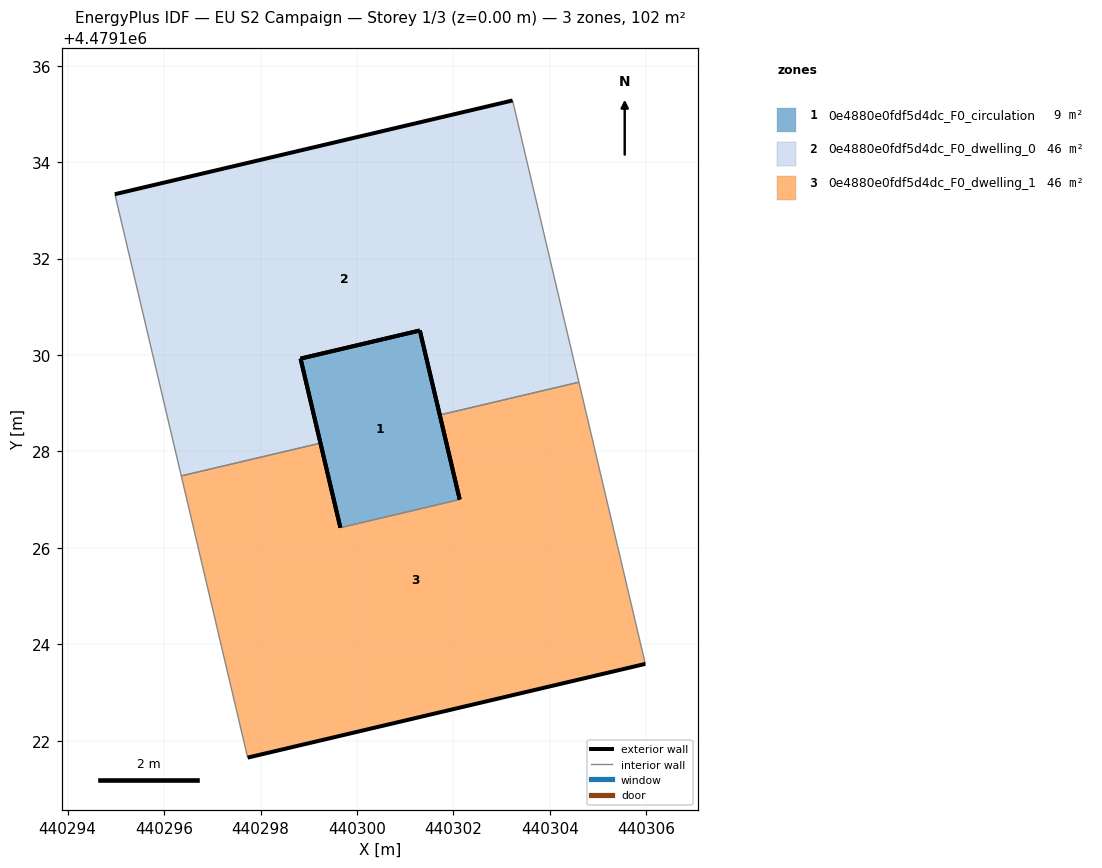
=== STOREY PLAN SPEC (per zone: floor XY polygon, exterior-wall plan segments, windows/doors) ===
zone 1: 0e4880e0fdf5d4dc_F0_circulation  (9.2 m²)
  floor: (440302.13, 4479127.00) (440301.30, 4479130.51) (440298.83, 4479129.92) (440299.66, 4479126.42)
  exterior wall: (440301.30, 4479130.51) – (440302.13, 4479127.00)  [3.6 m]
  exterior wall: (440299.66, 4479126.42) – (440298.83, 4479129.92)  [3.6 m]
  exterior wall: (440298.83, 4479129.92) – (440301.30, 4479130.51)  [2.5 m]
  interior walls: 1
zone 2: 0e4880e0fdf5d4dc_F0_dwelling_0  (46.3 m²)
  floor: (440304.60, 4479129.44) (440303.23, 4479135.28) (440294.98, 4479133.33) (440296.36, 4479127.49) (440299.24, 4479128.17) (440298.83, 4479129.92) (440301.30, 4479130.51) (440301.72, 4479128.76)
  exterior wall: (440301.72, 4479128.76) – (440301.30, 4479130.51)  [1.8 m]
  exterior wall: (440298.83, 4479129.92) – (440299.24, 4479128.17)  [1.8 m]
  exterior wall: (440294.98, 4479133.33) – (440303.23, 4479135.28)  [8.5 m]
  exterior wall: (440301.30, 4479130.51) – (440298.83, 4479129.92)  [2.5 m]
  interior walls: 4
zone 3: 0e4880e0fdf5d4dc_F0_dwelling_1  (46.3 m²)
  floor: (440305.98, 4479123.59) (440304.60, 4479129.44) (440301.72, 4479128.76) (440302.13, 4479127.00) (440299.66, 4479126.42) (440299.24, 4479128.17) (440296.36, 4479127.49) (440297.73, 4479121.65)
  exterior wall: (440299.24, 4479128.17) – (440299.66, 4479126.42)  [1.8 m]
  exterior wall: (440302.13, 4479127.00) – (440301.72, 4479128.76)  [1.8 m]
  exterior wall: (440305.98, 4479123.59) – (440297.73, 4479121.65)  [8.5 m]
  interior walls: 5

=== DERIVED (storey summary) ===
Building: EU S2 Campaign
Storey: 1 of 3  (floor level z = 0.00 m)
Storey gross floor area: 101.7 m²
Zones on this storey: 3
  - 0e4880e0fdf5d4dc_F0_circulation: floor 9.2 m²; exterior wall 9.7 m (29.2 m²); WWR 0.0%
  - 0e4880e0fdf5d4dc_F0_dwelling_0: floor 46.3 m²; exterior wall 14.6 m (43.9 m²); WWR 0.0%
  - 0e4880e0fdf5d4dc_F0_dwelling_1: floor 46.3 m²; exterior wall 12.1 m (36.2 m²); WWR 0.0%
Zone adjacency (shared interzone walls):
  - 0e4880e0fdf5d4dc_F0_circulation ↔ 0e4880e0fdf5d4dc_F0_dwelling_1
  - 0e4880e0fdf5d4dc_F0_dwelling_0 ↔ 0e4880e0fdf5d4dc_F0_dwelling_1